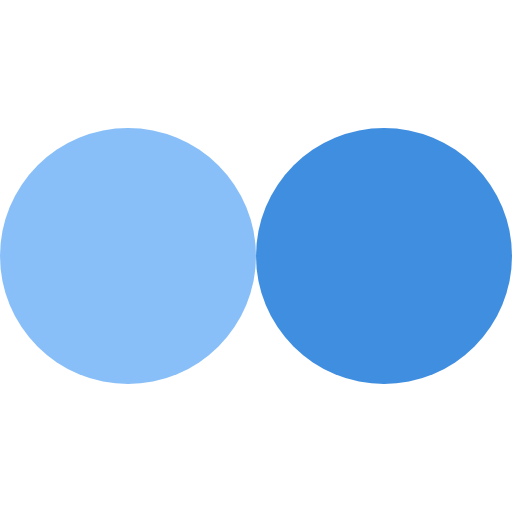
t = 0.00 s
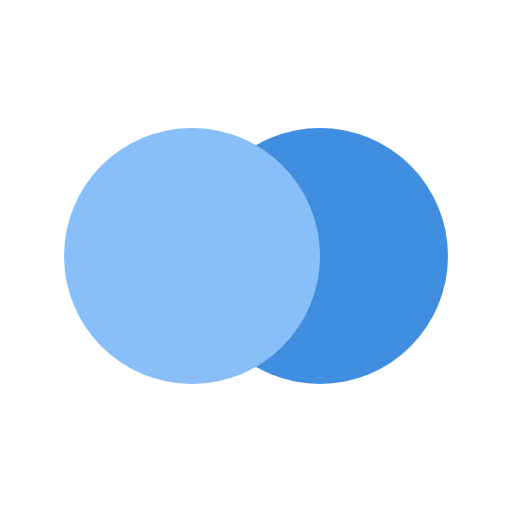
t = 0.13 s
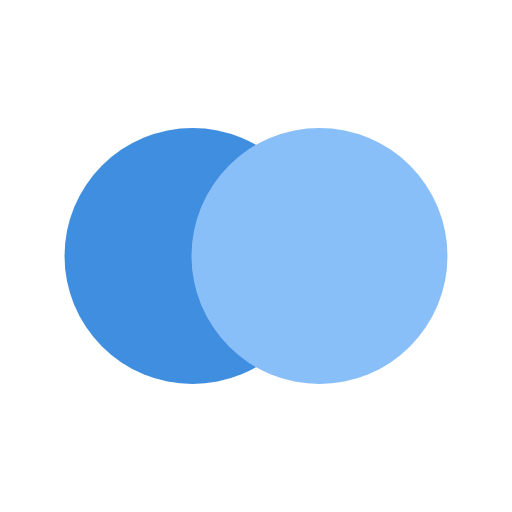
t = 0.37 s
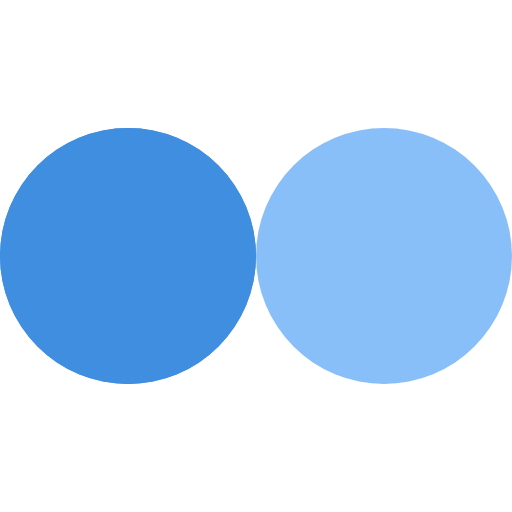
t = 0.50 s
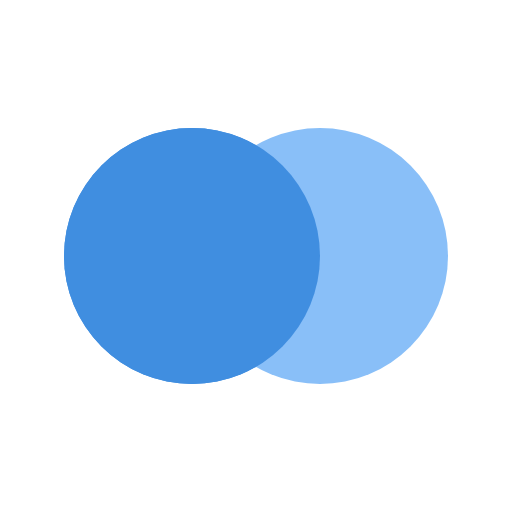
t = 0.63 s
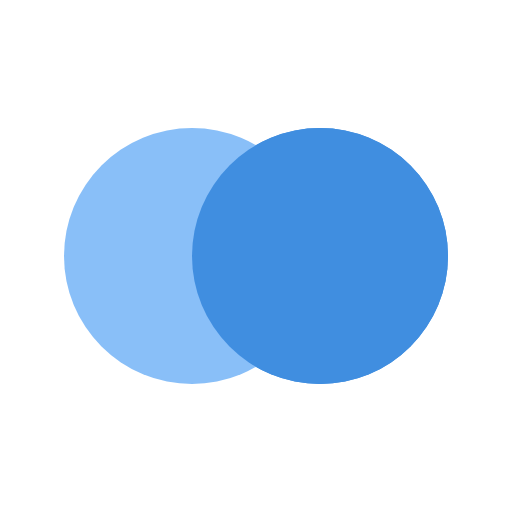
t = 0.88 s

The animated SVG that drew these frames (rendered in a browser with its animation timeline set to each time). Animation: 4 SMIL elements (animate=4); one cycle of 1.00 s, repeats indefinitely.

<svg xmlns="http://www.w3.org/2000/svg" viewBox="0 0 100 100" preserveAspectRatio="xMidYMid" style="shape-rendering: auto; display: block; background: transparent;" width="16" height="16" xmlns:xlink="http://www.w3.org/1999/xlink"><g><circle r="25" fill="#408ee0" cy="50" cx="25">
  <animate begin="-0.5s" values="25;75;25" keyTimes="0;0.5;1" dur="1s" repeatCount="indefinite" attributeName="cx"></animate>
</circle>
<circle r="25" fill="#89bff8" cy="50" cx="75">
  <animate begin="0s" values="25;75;25" keyTimes="0;0.5;1" dur="1s" repeatCount="indefinite" attributeName="cx"></animate>
</circle>
<circle r="25" fill="#408ee0" cy="50" cx="25">
  <animate begin="-0.5s" values="25;75;25" keyTimes="0;0.5;1" dur="1s" repeatCount="indefinite" attributeName="cx"></animate>
  <animate repeatCount="indefinite" dur="1s" keyTimes="0;0.499;0.5;1" calcMode="discrete" values="0;0;1;1" attributeName="fill-opacity"></animate>
</circle><g></g></g><!-- [ldio] generated by https://loading.io --></svg>
